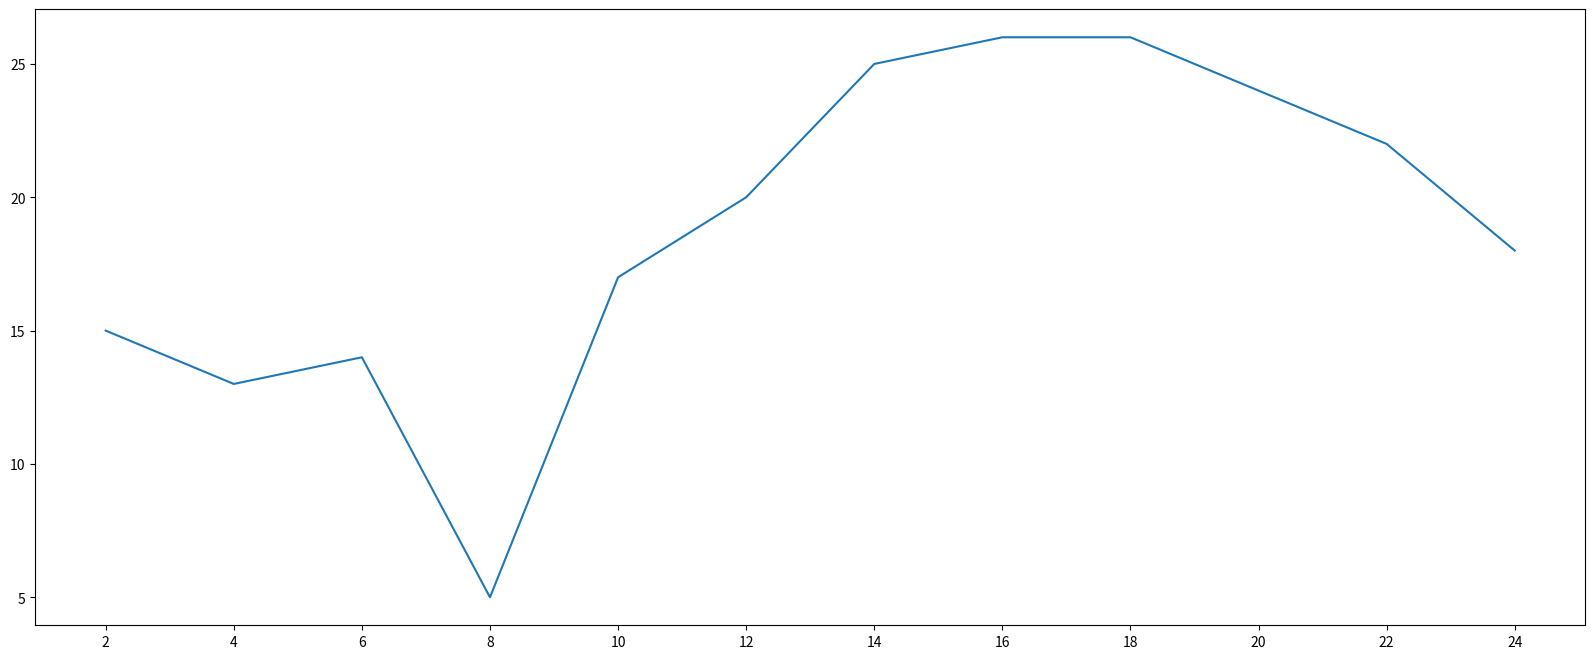

Recreate this plot in Python. (Note: this script raises an exception after producing the figure.)
from matplotlib import pyplot as plt
import matplotlib
from matplotlib import font_manager

# font= {
#     'family':'MicroSoft YaHei',
#     'weight':'bold',
#     'size':'larger'
# }

# matplotlib.rc("font", **font)

# my_font = font_manager.FontProperties()

if __name__ == '__main__':
    # print('hello world')
    fig = plt.figure(figsize=(20, 8), dpi = 80)
    x = range(2, 26, 2)
    y = [15, 13, 14, 5, 17, 20, 25, 26, 26, 24, 22, 18]
    plt.plot(x, y)
    # 设置x刻度
    _x = x
    _xticks_labels = [f"10:0{i+1}" if i<9 else f"10:{i+1}" for i in range(0,13)]
    plt.xticks(x, _xticks_labels,rotation=90)
    plt.yticks(range(min(y),max(y)+1))
    plt.xlabel("Time")
    plt.ylabel("Tempearature")
    plt.title('Temperature')
    plt.savefig("./sig_size.png")
    plt.show()